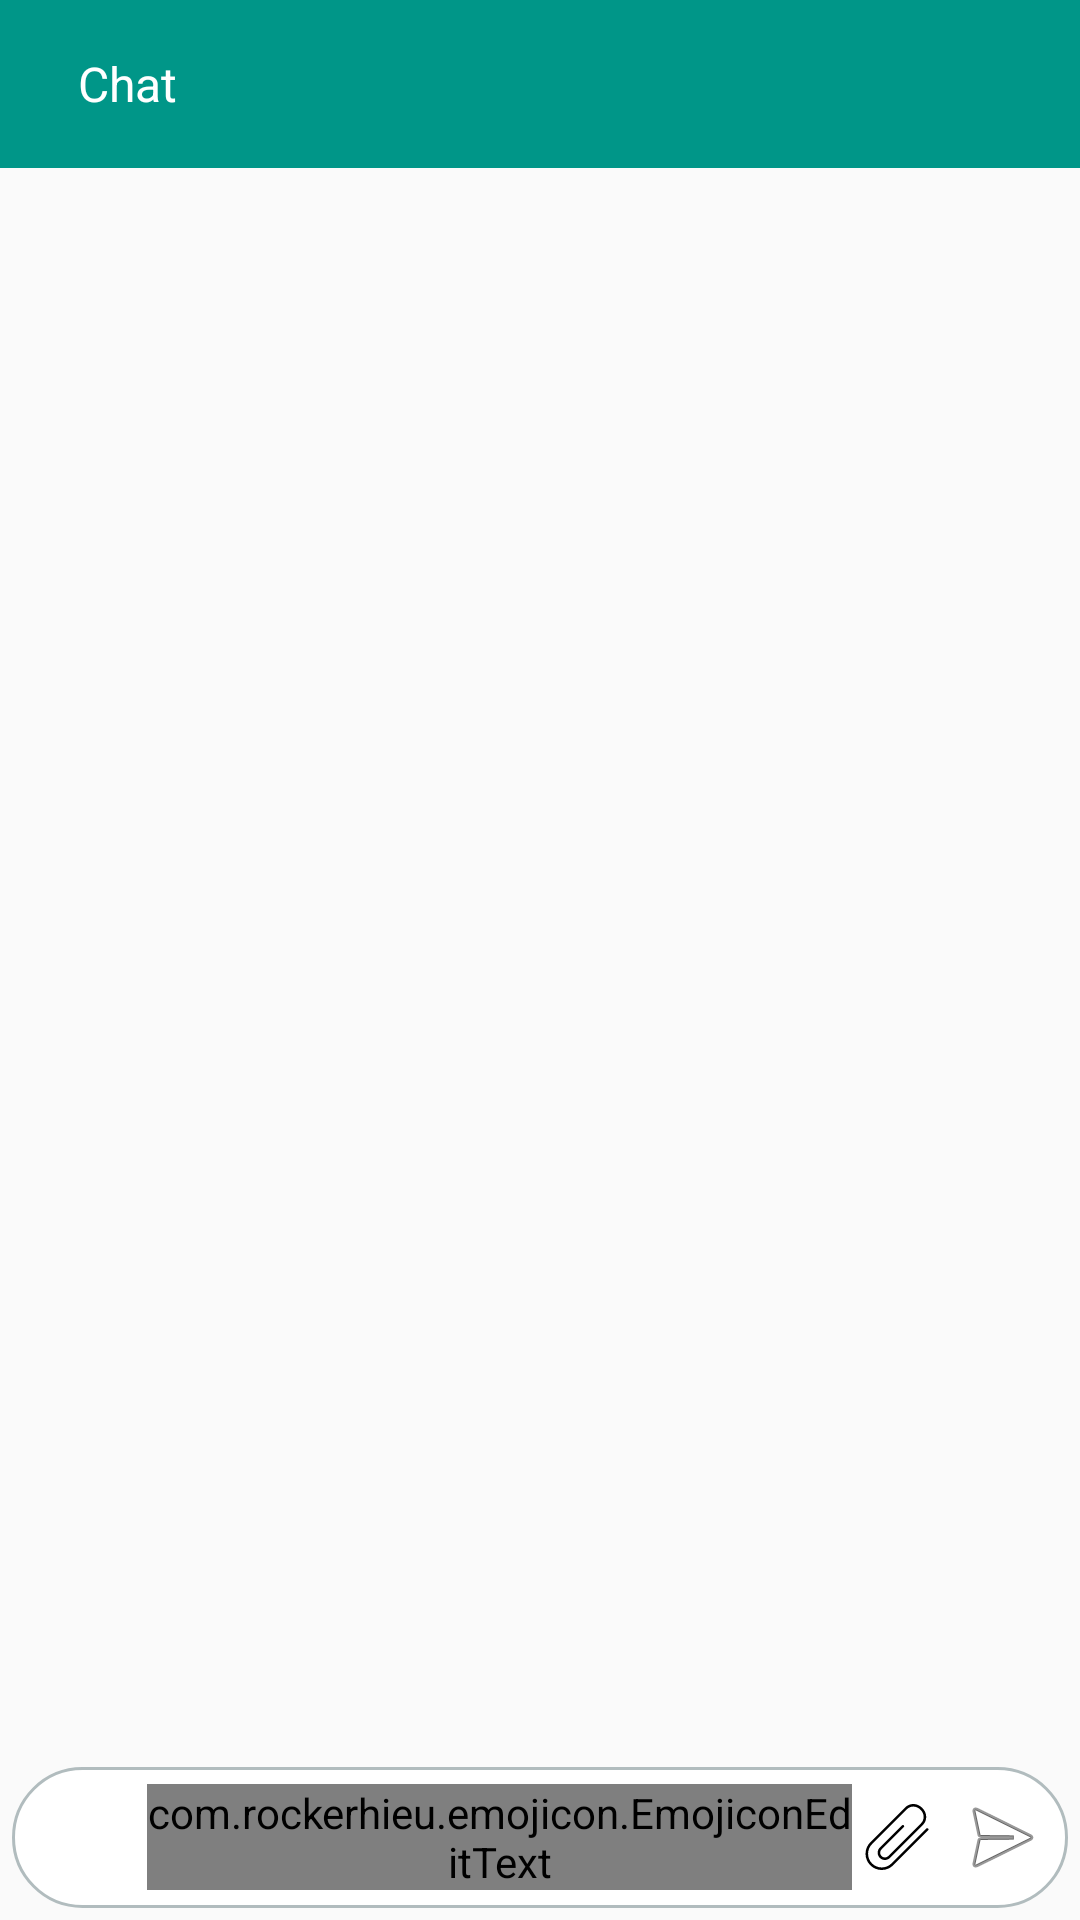

Layout XML and referenced resources for this Android screen:
<!-- AndroidManifest.xml: activity theme AppThemeChat -->
<!-- res/layout/activity_chat.xml -->
<?xml version="1.0" encoding="utf-8"?>
<RelativeLayout xmlns:android="http://schemas.android.com/apk/res/android"
    android:layout_width="match_parent"
    android:layout_height="match_parent"
    xmlns:app="http://schemas.android.com/apk/res-auto"
    xmlns:emojicon="http://schemas.android.com/tools"
    android:id="@+id/root"
    >

    <android.support.constraint.ConstraintLayout         android:layout_width="match_parent"
        android:layout_height="match_parent"
        android:id="@+id/rootLayoutChat"
        >

        <android.support.v7.widget.Toolbar
            android:id="@+id/toolbar"
            android:layout_width="match_parent"
            android:layout_height="56dp"
            android:background="@color/colorPrimary"
            app:layout_constraintEnd_toEndOf="parent"
            app:layout_constraintStart_toStartOf="parent"
            app:layout_constraintTop_toTopOf="parent">

            <LinearLayout
                android:layout_width="match_parent"
                android:layout_height="match_parent"
                android:gravity="center_vertical"
                android:orientation="horizontal">

                <android.support.v7.widget.AppCompatImageView
                    android:id="@+id/imageViewToolbarBack"
                    android:layout_width="wrap_content"
                    android:layout_height="match_parent"
                    app:srcCompat="@drawable/ic_back" />

                <android.support.v7.widget.AppCompatTextView
                    android:id="@+id/textViewToolbarTitle"
                    android:layout_width="match_parent"
                    android:layout_height="wrap_content"
                    android:layout_marginStart="10dp"
                    android:text="Chat"
                    android:textColor="@android:color/white"
                    android:textSize="16sp" />

            </LinearLayout>
        </android.support.v7.widget.Toolbar>

        <android.support.v7.widget.RecyclerView
            android:id="@+id/recyclerViewChat"
            android:layout_width="match_parent"
            android:layout_height="0dp"
            app:layout_constraintBottom_toBottomOf="parent"
            app:layout_constraintEnd_toEndOf="parent"
            app:layout_constraintStart_toStartOf="parent"
            app:layout_constraintTop_toBottomOf="@+id/toolbar"
            app:layout_constraintBottom_toTopOf="@+id/relativeLayoutBottom"
            />

        <RelativeLayout
            android:id="@+id/relativeLayoutBottom"
            android:layout_width="match_parent"
            android:layout_height="wrap_content"
            app:layout_constraintBottom_toBottomOf="parent"
            app:layout_constraintEnd_toEndOf="parent"
            app:layout_constraintStart_toStartOf="parent"
            android:layout_margin="@dimen/dimen_4dp"
            android:background="@drawable/rounded_chat_edittext"
            >


            <android.support.v7.widget.AppCompatImageView
                android:id="@+id/imageViewEmoji"
                android:layout_width="@dimen/dimen_40dp"
                android:layout_height="@dimen/dimen_40dp"
                android:layout_centerVertical="true"
                android:layout_alignParentStart="true"
                android:src="@drawable/ic_insert_emoticon_black_24dp" />



            <com.rockerhieu.emojicon.EmojiconEditText
                android:id="@+id/emojiEditText"
                android:layout_width="match_parent"
                android:layout_height="wrap_content"
                android:layout_centerVertical="true"
                android:layout_toStartOf="@id/imageViewAttach"
                android:layout_toEndOf="@id/imageViewEmoji"
                emojicon:emojiconSize="28sp"
                android:background="@color/white"
                android:hint="Enter Message Here..."
                />

            <android.support.v7.widget.AppCompatImageView
                android:id="@+id/imageViewAttach"
                android:layout_width="@dimen/dimen_30dp"
                android:layout_height="@dimen/dimen_30dp"
                android:layout_centerVertical="true"
                android:padding="4dp"
                android:layout_toStartOf="@id/imageViewSend"
                android:src="@drawable/ic_attach" />

            <android.support.v7.widget.AppCompatImageView
                android:id="@+id/imageViewSend"
                android:layout_width="@dimen/dimen_40dp"
                android:layout_height="@dimen/dimen_40dp"
                android:layout_centerVertical="true"
                android:layout_alignParentEnd="true"
                android:padding="4dp"
                android:src="@android:drawable/ic_menu_send" />

            

        </RelativeLayout>
    </android.support.constraint.ConstraintLayout>

</RelativeLayout>
<!-- resources referenced by this layout -->
<resources>
  <color name="colorPrimary">#009688</color>
  <color name="white">#ffffff</color>
  <dimen name="dimen_30dp">30dp</dimen>
  <dimen name="dimen_40dp">40dp</dimen>
  <dimen name="dimen_4dp">4dp</dimen>
  <!-- drawable ic_attach (drawable) -->
  <vector xmlns:android="http://schemas.android.com/apk/res/android"
          android:width="51dp"
          android:height="51dp"
          android:viewportWidth="51.619"
          android:viewportHeight="51.619">
      <path
          android:fillColor="#FF000000"
          android:pathData="M50.14,19.21c-0.39,-0.39 -1.02,-0.39 -1.41,0L21.43,46.5c-2.01,2.01 -4.7,3.12 -7.56,3.12c-2.87,0 -5.55,-1.11 -7.56,-3.12s-3.12,-4.7 -3.12,-7.56c0,-2.87 1.11,-5.55 3.12,-7.56L33.6,4.08c2.9,-2.9 7.45,-2.72 10.58,0.41c3.13,3.13 3.31,7.68 0.41,10.58L18.95,40.71c-1.43,1.43 -3.77,1.43 -5.2,0c-1.43,-1.43 -1.43,-3.77 0,-5.2l17.37,-17.37c0.39,-0.39 0.39,-1.02 0,-1.41s-1.02,-0.39 -1.41,0L12.33,34.09c-2.21,2.21 -2.21,5.82 0,8.03c2.22,2.22 5.82,2.21 8.03,0l25.64,-25.64c3.7,-3.7 3.53,-9.47 -0.41,-13.41c-3.94,-3.94 -9.7,-4.12 -13.41,-0.41L4.89,29.96c-2.39,2.39 -3.7,5.58 -3.7,8.98c0,3.4 1.32,6.59 3.7,8.98c2.39,2.39 5.58,3.7 8.98,3.7c3.4,0 6.59,-1.32 8.98,-3.7L50.14,20.62C50.53,20.23 50.53,19.6 50.14,19.21z"/>
  </vector>
  <!-- drawable rounded_chat_edittext (drawable) -->
  <?xml version="1.0" encoding="UTF-8"?>
  <shape xmlns:android="http://schemas.android.com/apk/res/android">
      <solid android:color="#FFFFFF"/>
      <stroke android:width="1dp" android:color="#B1BCBE" />
      <corners android:radius="30dp"/>
      <padding android:left="5dp" android:top="2dp" android:right="2dp" android:bottom="5dp" />
  </shape>
  <style name="AppThemeChat" parent="Theme.AppCompat.Light.DarkActionBar">
          
          <item name="colorPrimary">@color/colorPrimary</item>
          <item name="colorPrimaryDark">@color/colorPrimaryDark</item>
          <item name="colorAccent">@color/colorAccent</item>
          <item name="windowNoTitle">true</item>
          
      </style>
  <color name="colorPrimaryDark">#004D40</color>
  <color name="colorAccent">#FF4081</color>
</resources>
